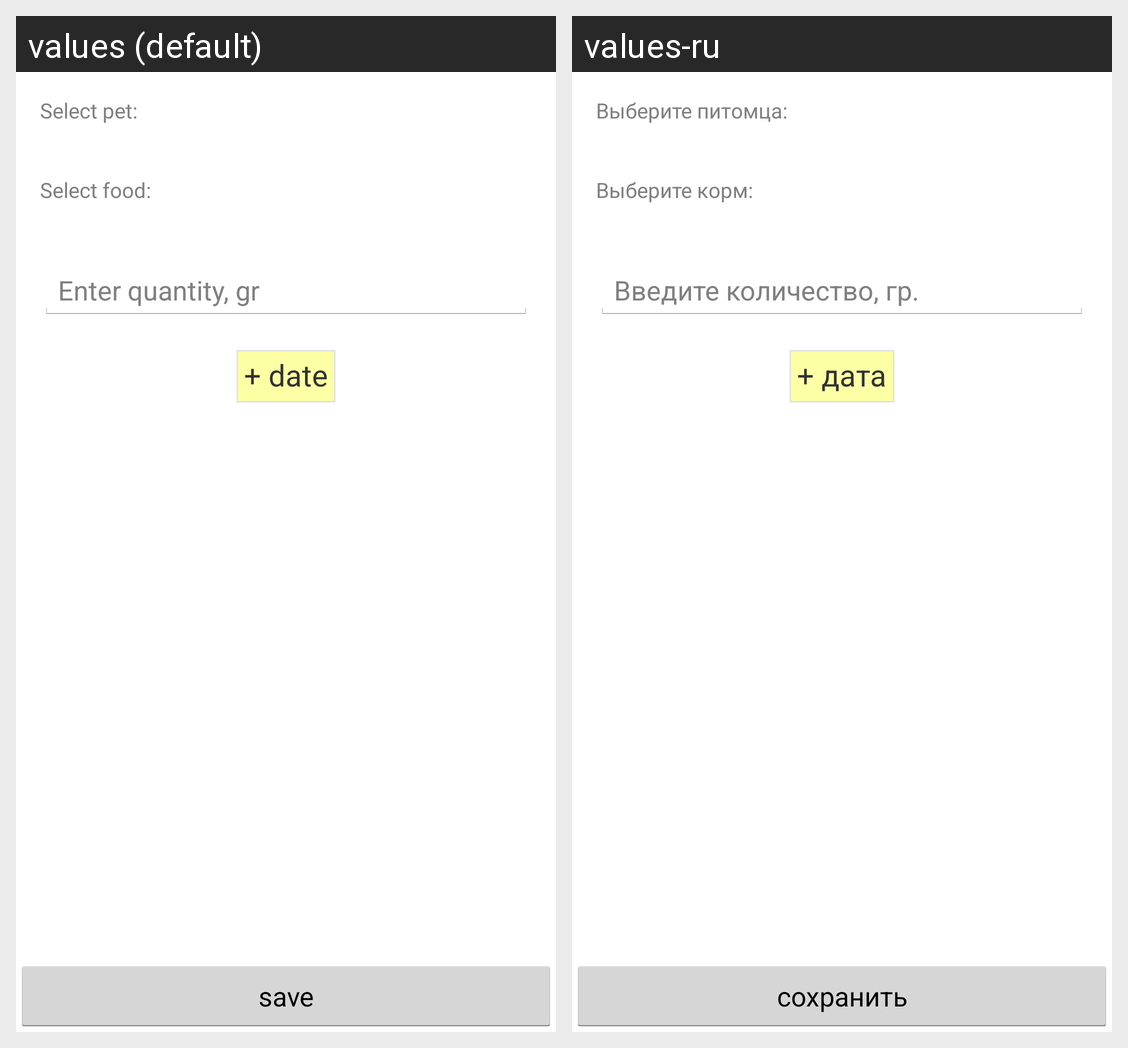

Locale-by-locale string values for the Android screen shown in this grid:
Android screen res/layout/fragment_add_meal.xml rendered under 2 locales, left to right: values (default), values-ru. Device: Nexus 5 (rendered at 1080×1920; each locale shown at half size, 540×960, under a caption strip naming it); theme CustomAppTheme.
Strings drawn on this screen, with the default value and each locale's value (text and hints the layout hard-codes, and strings that could not be matched under every locale, appear in the picture but are not listed):

hint_pet
  values: Select pet:
  values-ru: Выберите питомца:

hint_food
  values: Select food:
  values-ru: Выберите корм:

hint_meal_quantity
  values: Enter quantity, gr
  values-ru: Введите количество, гр.

button_choose_meal_date
  values: + date
  values-ru: + дата

button_save
  values: save
  values-ru: сохранить
